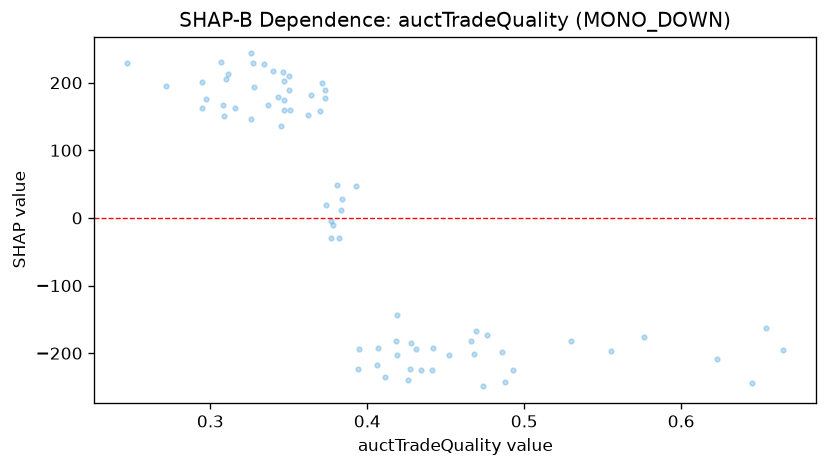

The table this chart was drawn from, first rows:
feature_value, shap_value
0.373, 177.1
0.428, -184.9
0.373, 189.6
0.665, -195.5
0.442, -191.8
0.466, -182.4
0.576, -176
0.555, -196.2
0.411, -235.6
0.419, -203
0.645, -243.9
0.623, -208.4
0.308, 166.5
0.395, -193.9
0.295, 162.9
0.431, -193.3
0.272, 195.6
0.371, 199.3
0.351, 160.1
0.307, 230.2
0.347, 159.8
0.393, 47.7
0.35, 210
0.31, 205.3
0.345, 135.8
0.35, 189.6
0.297, 176
0.406, -217.6
0.377, -30.28
0.295, 200.4
0.474, -249.1
0.347, 174.9
0.346, 215.5
0.337, 166.8
0.326, 243.2
0.377, -5.229
0.364, 182.1
0.328, 193.9
0.426, -239.8
0.316, 162.9
0.382, -28.95
0.311, 212.2
0.343, 179.3
0.419, -143.4
0.37, 157.8
0.309, 151.1
0.326, 146.8
0.378, -10.06
0.327, 229.1
0.347, 202.2
0.247, 229.1
0.34, 217.1
0.383, 11.81
0.469, -167.6
0.407, -192.1
0.374, 19.68
0.418, -181.6
0.488, -243.4
0.427, -223.9
0.53, -182.2
... 13 more rows
